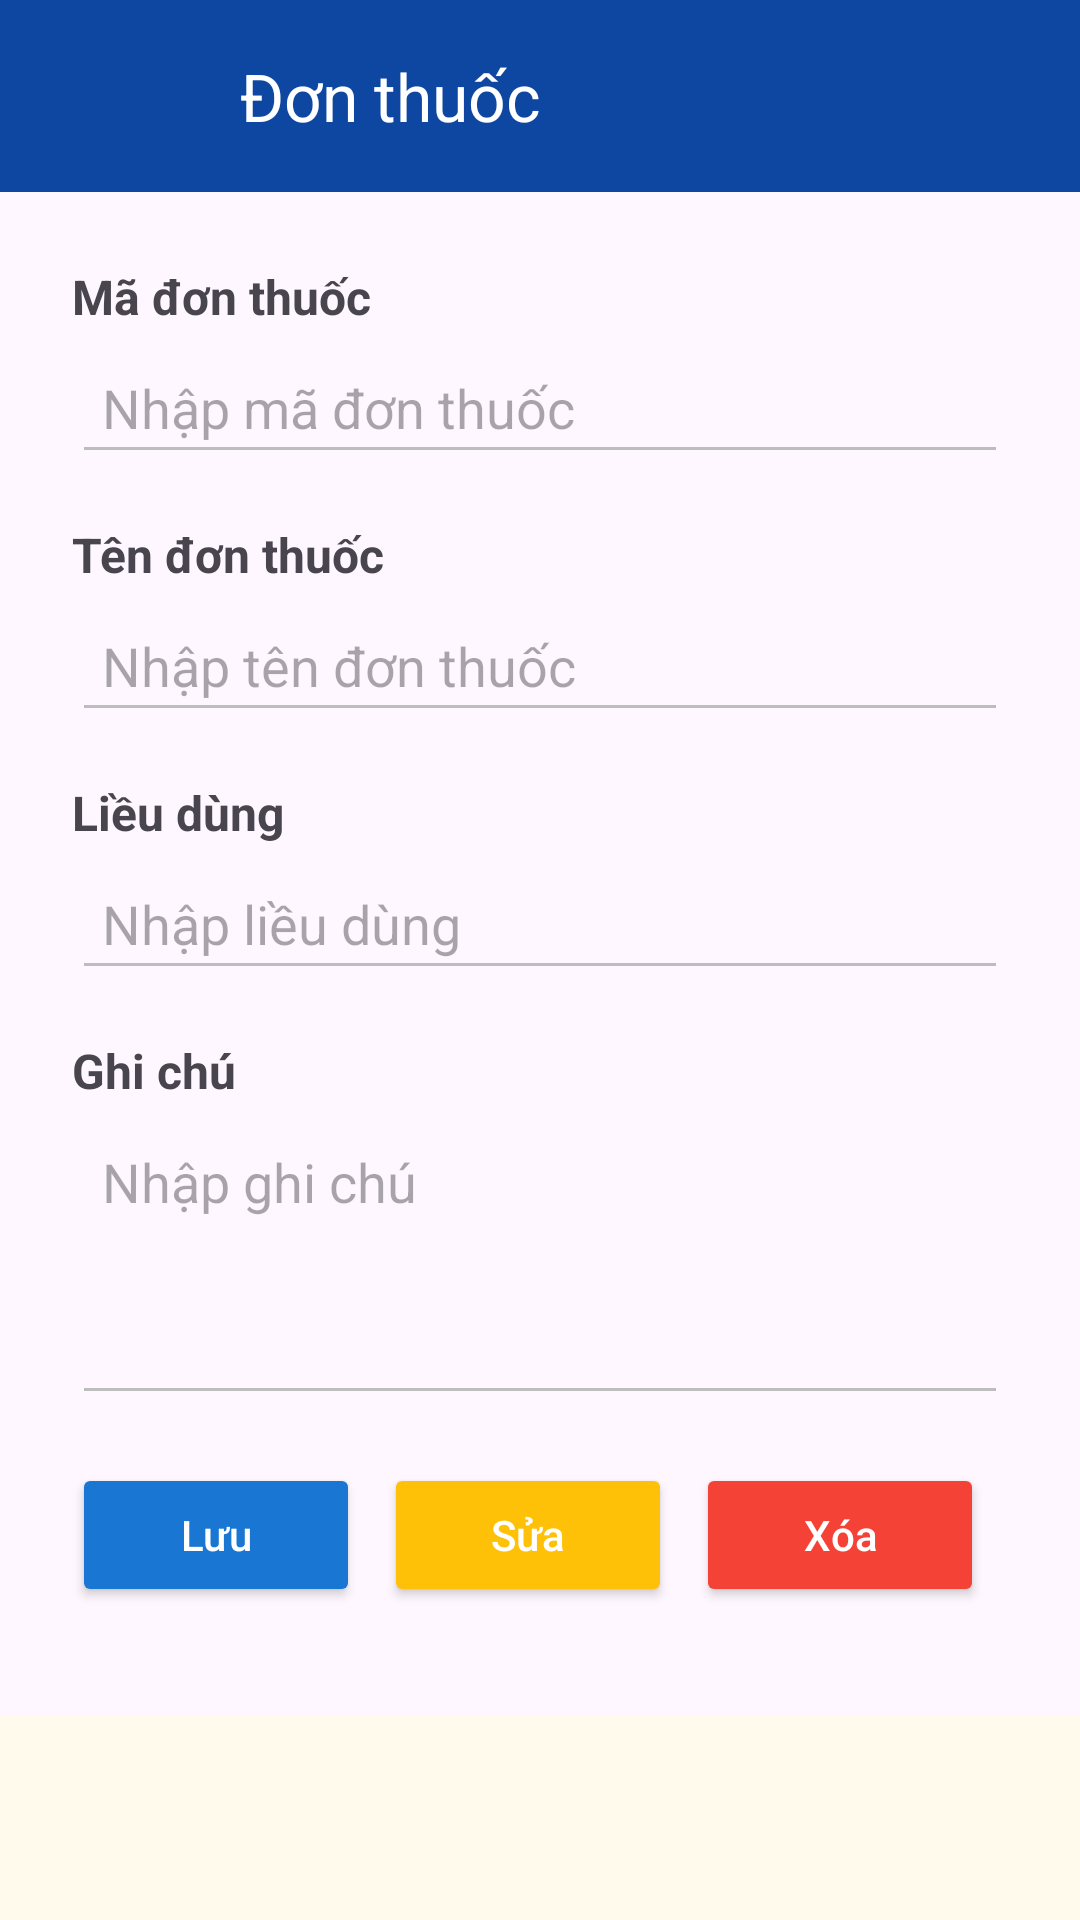

The Android layout XML behind this screen, and the referenced resources:
<!-- AndroidManifest.xml: application theme Theme.AppQuanLyBenhAnCaNhan -->
<!-- res/layout/layout_don_thuoc.xml -->
<?xml version="1.0" encoding="utf-8"?>
<LinearLayout xmlns:android="http://schemas.android.com/apk/res/android"
    xmlns:app="http://schemas.android.com/apk/res-auto"
    xmlns:tools="http://schemas.android.com/tools"
    android:id="@+id/main"
    android:layout_width="match_parent"
    android:layout_height="match_parent"
    android:orientation="vertical"
    tools:context=".UI.MainDonThuoc">
    
    <androidx.appcompat.widget.Toolbar
        android:id="@+id/toolbar"
        android:layout_width="match_parent"
        android:layout_height="?attr/actionBarSize"
        android:background="#0D47A1"
        app:titleTextColor="@android:color/white"
        app:title="Đơn thuốc"
        app:titleMarginStart="80dp"
        app:navigationIcon="@drawable/ic_arrow_back_white_24dp">>
    </androidx.appcompat.widget.Toolbar>
    <LinearLayout
        android:layout_width="match_parent"
        android:layout_height="wrap_content"
        android:orientation="vertical"
        android:padding="24dp">


        
        <TextView
            android:layout_width="wrap_content"
            android:layout_height="wrap_content"
            android:text="Mã đơn thuốc"
            android:textSize="16sp"
            android:textStyle="bold"
            android:layout_marginBottom="4dp"/>


        <EditText
            android:id="@+id/edtma"
            android:layout_width="match_parent"
            android:layout_height="wrap_content"
            android:hint="Nhập mã đơn thuốc"
            android:backgroundTint="#BDBDBD"
            android:padding="10dp"
            android:layout_marginBottom="16dp"/>


        
        <TextView
            android:layout_width="wrap_content"
            android:layout_height="wrap_content"
            android:text="Tên đơn thuốc"
            android:textSize="16sp"
            android:textStyle="bold"
            android:layout_marginBottom="4dp"/>


        <EditText
            android:id="@+id/edtten"
            android:layout_width="match_parent"
            android:layout_height="wrap_content"
            android:hint="Nhập tên đơn thuốc"
            android:backgroundTint="#BDBDBD"
            android:padding="10dp"
            android:layout_marginBottom="16dp"/>
        
        <TextView
            android:layout_width="wrap_content"
            android:layout_height="wrap_content"
            android:text="Liều dùng"
            android:textSize="16sp"
            android:textStyle="bold"
            android:layout_marginBottom="4dp"/>


        <EditText
            android:id="@+id/edtlieu"
            android:layout_width="match_parent"
            android:layout_height="wrap_content"
            android:hint="Nhập liều dùng"
            android:backgroundTint="#BDBDBD"
            android:padding="10dp"
            android:layout_marginBottom="16dp"/>
        
        <TextView
            android:layout_width="wrap_content"
            android:layout_height="wrap_content"
            android:text="Ghi chú"
            android:textSize="16sp"
            android:textStyle="bold"
            android:layout_marginBottom="4dp"/>


        <EditText
            android:id="@+id/edtghichu"
            android:layout_width="match_parent"
            android:layout_height="100dp"
            android:hint="Nhập ghi chú"
            android:backgroundTint="#BDBDBD"
            android:gravity="top"
            android:inputType="textMultiLine"
            android:padding="10dp"
            android:layout_marginBottom="16dp"/>








        
        <LinearLayout
            android:layout_width="match_parent"
            android:layout_height="wrap_content"
            android:orientation="horizontal"
            android:gravity="center"
            android:layout_marginBottom="12dp">


            <Button
                android:id="@+id/btnLuu"
                android:layout_width="0dp"
                android:layout_weight="1"
                android:layout_height="wrap_content"
                android:text="Lưu"
                android:textAllCaps="false"
                android:textColor="#FFFFFF"
                android:backgroundTint="#1976D2"
                android:layout_marginEnd="8dp"
                android:padding="12dp"/>


            <Button
                android:id="@+id/btnSua"
                android:layout_width="0dp"
                android:layout_weight="1"
                android:layout_height="wrap_content"
                android:text="Sửa"
                android:textAllCaps="false"
                android:textColor="#FFFFFF"
                android:backgroundTint="#FFC107"
                android:layout_marginEnd="8dp"
                android:padding="12dp"/>


            <Button
                android:id="@+id/btnXoa"
                android:layout_width="0dp"
                android:layout_weight="1"
                android:layout_height="wrap_content"
                android:text="Xóa"
                android:textAllCaps="false"
                android:textColor="#FFFFFF"
                android:layout_marginEnd="8dp"
                android:backgroundTint="#F44336"
                android:padding="12dp"/>

        </LinearLayout>


    </LinearLayout>
    <ListView
        android:id="@+id/lvDonThuoc"
        android:layout_width="match_parent"
        android:layout_height="wrap_content"
        android:layout_weight="1"
        android:background="#FFFAEB"
        android:textColor="#090909"
        android:textSize="25sp" />


</LinearLayout>
<!-- resources referenced by this layout -->
<resources>
  <style name="Theme.AppQuanLyBenhAnCaNhan" parent="Base.Theme.AppQuanLyBenhAnCaNhan" />
  <style name="Base.Theme.AppQuanLyBenhAnCaNhan" parent="Theme.Material3.DayNight.NoActionBar">
          
          <item name="colorPrimary">#0D47A1</item>
          <item name="colorPrimaryVariant">#0D47A1</item>
          <item name="android:statusBarColor">#0D47A1</item>
      </style>
</resources>
